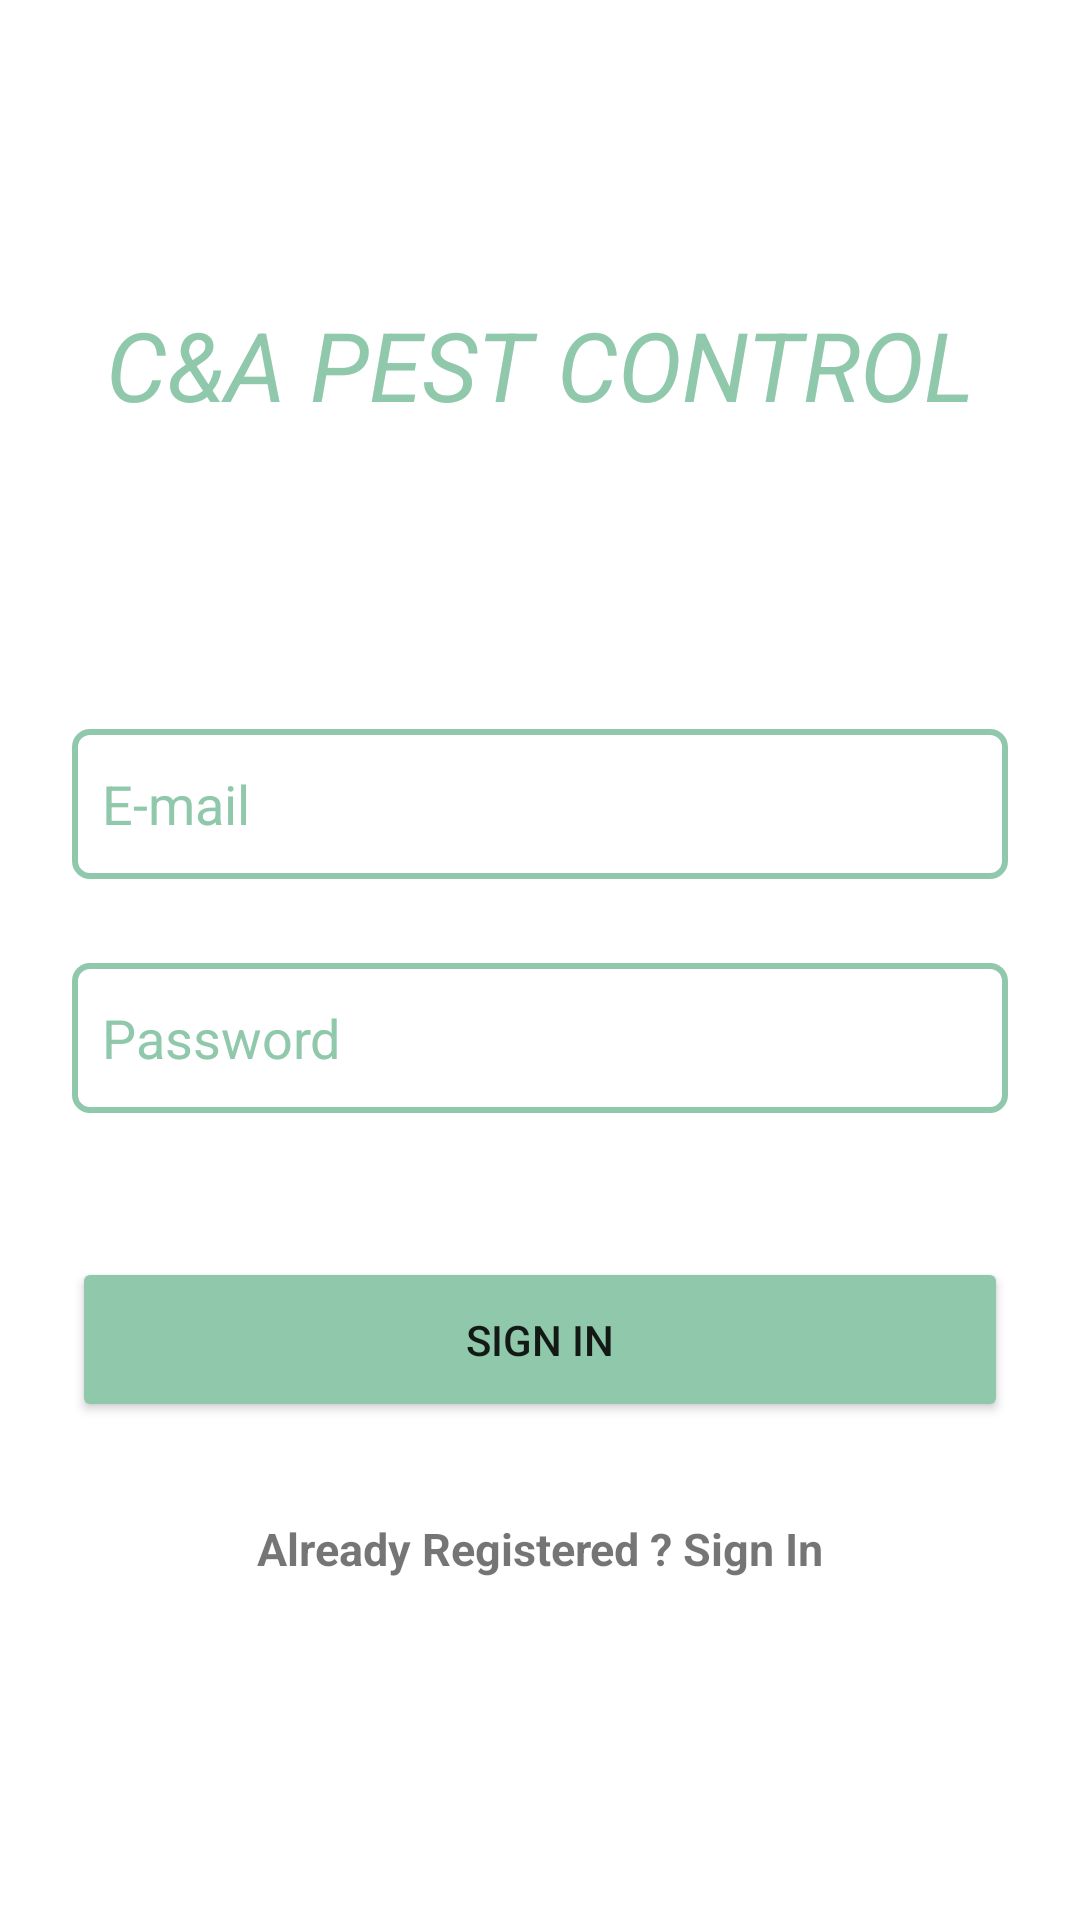

Layout XML and referenced resources for this Android screen:
<!-- AndroidManifest.xml: application theme Theme.PestControl -->
<!-- res/layout/fragment_register.xml -->
<?xml version="1.0" encoding="utf-8"?>
<androidx.constraintlayout.widget.ConstraintLayout
    xmlns:android="http://schemas.android.com/apk/res/android"
    xmlns:tools="http://schemas.android.com/tools"
    android:layout_width="match_parent"
    android:layout_height="match_parent"
    xmlns:app="http://schemas.android.com/apk/res-auto"
    tools:context=".fragments.RegisterFragment">

    <TextView
        android:id="@+id/companyTitle"
        android:layout_width="wrap_content"
        android:layout_height="wrap_content"
        android:text="C&amp;A Pest Control"
        android:textColor="@color/purple_500"
        android:textSize="32sp"
        android:textStyle="italic"
        android:textAllCaps="true"
        android:layout_marginTop="100dp"
        app:layout_constraintEnd_toEndOf="parent"
        app:layout_constraintStart_toStartOf="parent"
        app:layout_constraintTop_toTopOf="parent" />

    <EditText
        android:id="@+id/emailEditSignUp"
        android:layout_width="0dp"
        android:layout_height="50dp"
        android:layout_marginStart="24dp"
        android:layout_marginEnd="24dp"
        android:background="@drawable/edit_bg"
        android:ems="10"
        android:hint="E-mail"
        android:layout_marginTop="100dp"
        android:inputType="textEmailAddress"
        android:padding="10dp"
        android:textColor="@color/purple_500"
        android:textColorHint="@color/purple_500"
        app:layout_constraintEnd_toEndOf="parent"
        app:layout_constraintHorizontal_bias="1.0"
        app:layout_constraintStart_toStartOf="parent"
        app:layout_constraintTop_toBottomOf="@+id/companyTitle" />

    <EditText
        android:id="@+id/passEditSignUp"
        android:layout_width="0dp"
        android:layout_height="50dp"
        android:layout_marginStart="24dp"
        android:layout_marginTop="28dp"
        android:layout_marginEnd="24dp"
        android:background="@drawable/edit_bg"
        android:ems="10"
        android:hint="Password"
        android:textColor="@color/purple_500"
        android:textColorHint="@color/purple_500"
        android:inputType="textPassword"
        android:padding="10dp"
        app:layout_constraintEnd_toEndOf="parent"
        app:layout_constraintHorizontal_bias="0.0"
        app:layout_constraintStart_toStartOf="parent"
        app:layout_constraintTop_toBottomOf="@+id/emailEditSignUp" />

    <Button
        android:id="@+id/signUpBtn"
        android:layout_width="0dp"
        android:layout_height="55dp"
        android:layout_marginStart="24dp"
        android:layout_marginTop="48dp"
        android:layout_marginEnd="24dp"
        android:backgroundTint="@color/purple_500"
        android:text="Sign In"
        app:layout_constraintEnd_toEndOf="parent"
        app:layout_constraintHorizontal_bias="0.5"
        app:layout_constraintStart_toStartOf="parent"
        app:layout_constraintTop_toBottomOf="@+id/passEditSignUp" />

    <TextView
        android:id="@+id/signInText"
        android:layout_width="wrap_content"
        android:layout_height="wrap_content"
        android:layout_marginTop="32dp"
        android:text="Already Registered ? Sign In"
        android:textSize="15sp"
        android:textStyle="bold"
        app:layout_constraintEnd_toEndOf="parent"
        app:layout_constraintHorizontal_bias="0.5"
        app:layout_constraintStart_toStartOf="parent"
        app:layout_constraintTop_toBottomOf="@+id/signUpBtn" />


</androidx.constraintlayout.widget.ConstraintLayout>
<!-- resources referenced by this layout -->
<resources>
  <color name="purple_500">#90C8AC</color>
  <!-- drawable edit_bg (drawable) -->
  <?xml version="1.0" encoding="utf-8"?>
  <shape xmlns:android="http://schemas.android.com/apk/res/android">
      <stroke android:width="2dp"
          android:color="@color/purple_500" />
      <corners android:radius="5dp"/>
  </shape>
  <style name="Theme.PestControl" parent="Theme.MaterialComponents.DayNight.NoActionBar">
          
          <item name="colorPrimary">@color/purple_500</item>
          <item name="colorPrimaryVariant">@color/purple_700</item>
          <item name="colorOnPrimary">@color/white</item>
          
          <item name="colorSecondary">@color/teal_200</item>
          <item name="colorSecondaryVariant">@color/teal_700</item>
          <item name="colorOnSecondary">@color/black</item>
          
          <item name="android:statusBarColor" tools:targetApi="l">?attr/colorPrimaryVariant</item>
          
      </style>
  <color name="purple_700">#dad4e2</color>
  <color name="white">#FFFFFFFF</color>
  <color name="teal_200">#FF03DAC5</color>
  <color name="teal_700">#FF018786</color>
  <color name="black">#FF000000</color>
</resources>
